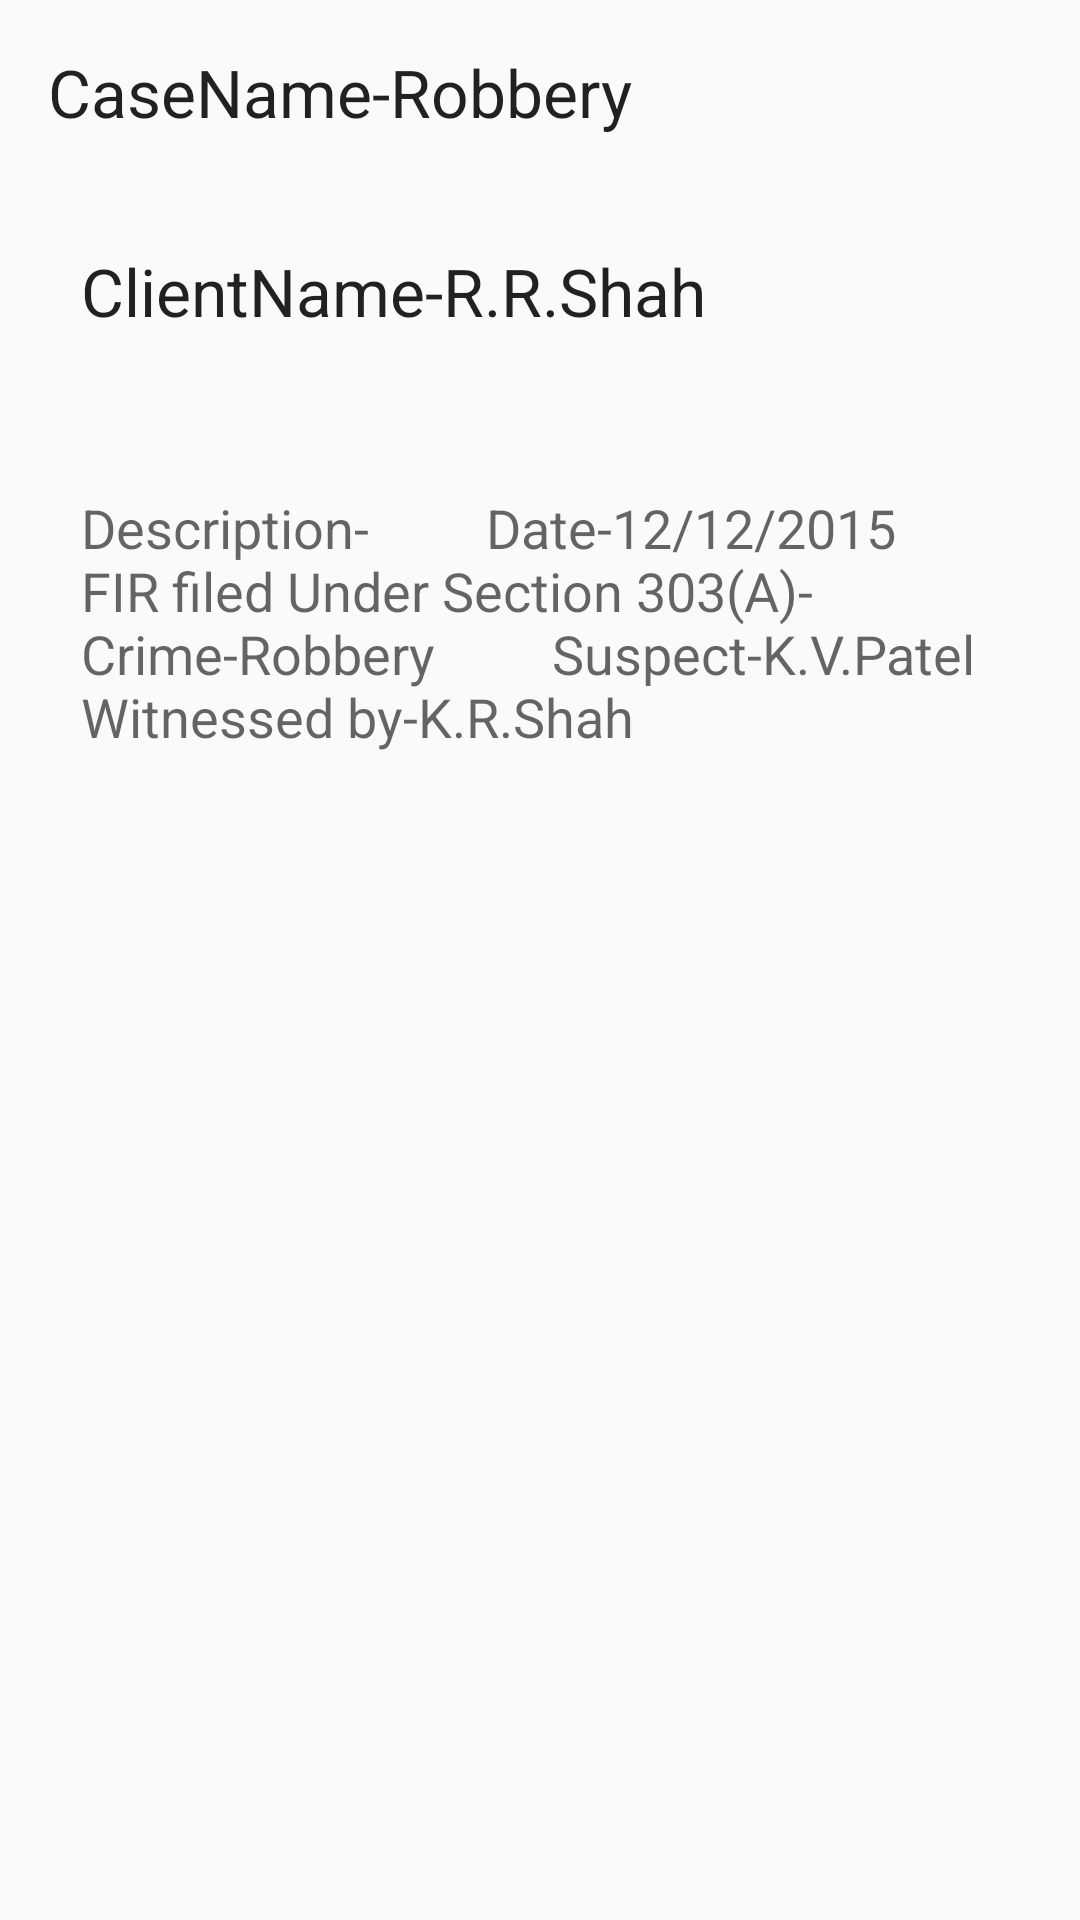

The Android layout XML behind this screen, and the referenced resources:
<!-- AndroidManifest.xml: application theme AppTheme -->
<!-- res/layout/activity_case_details.xml -->
<?xml version="1.0" encoding="utf-8"?>
<RelativeLayout xmlns:android="http://schemas.android.com/apk/res/android"
    xmlns:tools="http://schemas.android.com/tools"
    android:id="@+id/activity_case_details"
    android:layout_width="match_parent"
    android:layout_height="match_parent"
    android:paddingBottom="@dimen/activity_vertical_margin"
    android:paddingLeft="@dimen/activity_horizontal_margin"
    android:paddingRight="@dimen/activity_horizontal_margin"
    android:paddingTop="@dimen/activity_vertical_margin"
    tools:context="com.example.dell.mynotary.CaseDetailsActivity">

    <TextView
        android:text="CaseName-Robbery"
        android:layout_width="match_parent"
        android:layout_height="wrap_content"
        android:layout_alignParentTop="true"
        android:layout_alignParentLeft="true"
        android:layout_alignParentStart="true"
        android:id="@+id/TVCaseName"
        android:textAppearance="@style/Base.TextAppearance.AppCompat.Large"/>

    <TextView
        android:text="ClientName-R.R.Shah"
        android:layout_width="match_parent"
        android:layout_height="wrap_content"
        android:layout_below="@+id/TVCaseName"
        android:layout_alignParentLeft="true"
        android:layout_alignParentStart="true"
        android:layout_marginLeft="11dp"
        android:layout_marginStart="11dp"
        android:layout_marginTop="37dp"
        android:id="@+id/TVClientName"
        android:textAppearance="@style/Base.TextAppearance.AppCompat.Large"/>

    <TextView
        android:text="Description-
        Date-12/12/2015
        FIR filed Under Section 303(A)-
        Crime-Robbery
        Suspect-K.V.Patel
        Witnessed by-K.R.Shah"
        android:layout_width="match_parent"
        android:layout_height="match_parent"
        android:layout_below="@+id/TVClientName"
        android:layout_alignLeft="@+id/TVClientName"
        android:layout_alignStart="@+id/TVClientName"
        android:layout_marginTop="52dp"
        android:id="@+id/TVDescription"

        android:textAppearance="@style/Base.TextAppearance.AppCompat.Medium"/>
</RelativeLayout>
<!-- resources referenced by this layout -->
<resources>
  <dimen name="activity_horizontal_margin">16dp</dimen>
  <dimen name="activity_vertical_margin">16dp</dimen>
  <style name="AppTheme" parent="Theme.AppCompat.Light.DarkActionBar">
          
          <item name="colorPrimary">@color/colorPrimary</item>
          <item name="colorPrimaryDark">@color/colorPrimaryDark</item>
          <item name="colorAccent">@color/colorAccent</item>
  
      </style>
  <color name="colorPrimary">#795548</color>
  <color name="colorPrimaryDark">#5D4037</color>
  <color name="colorAccent">#4E342E</color>
</resources>
